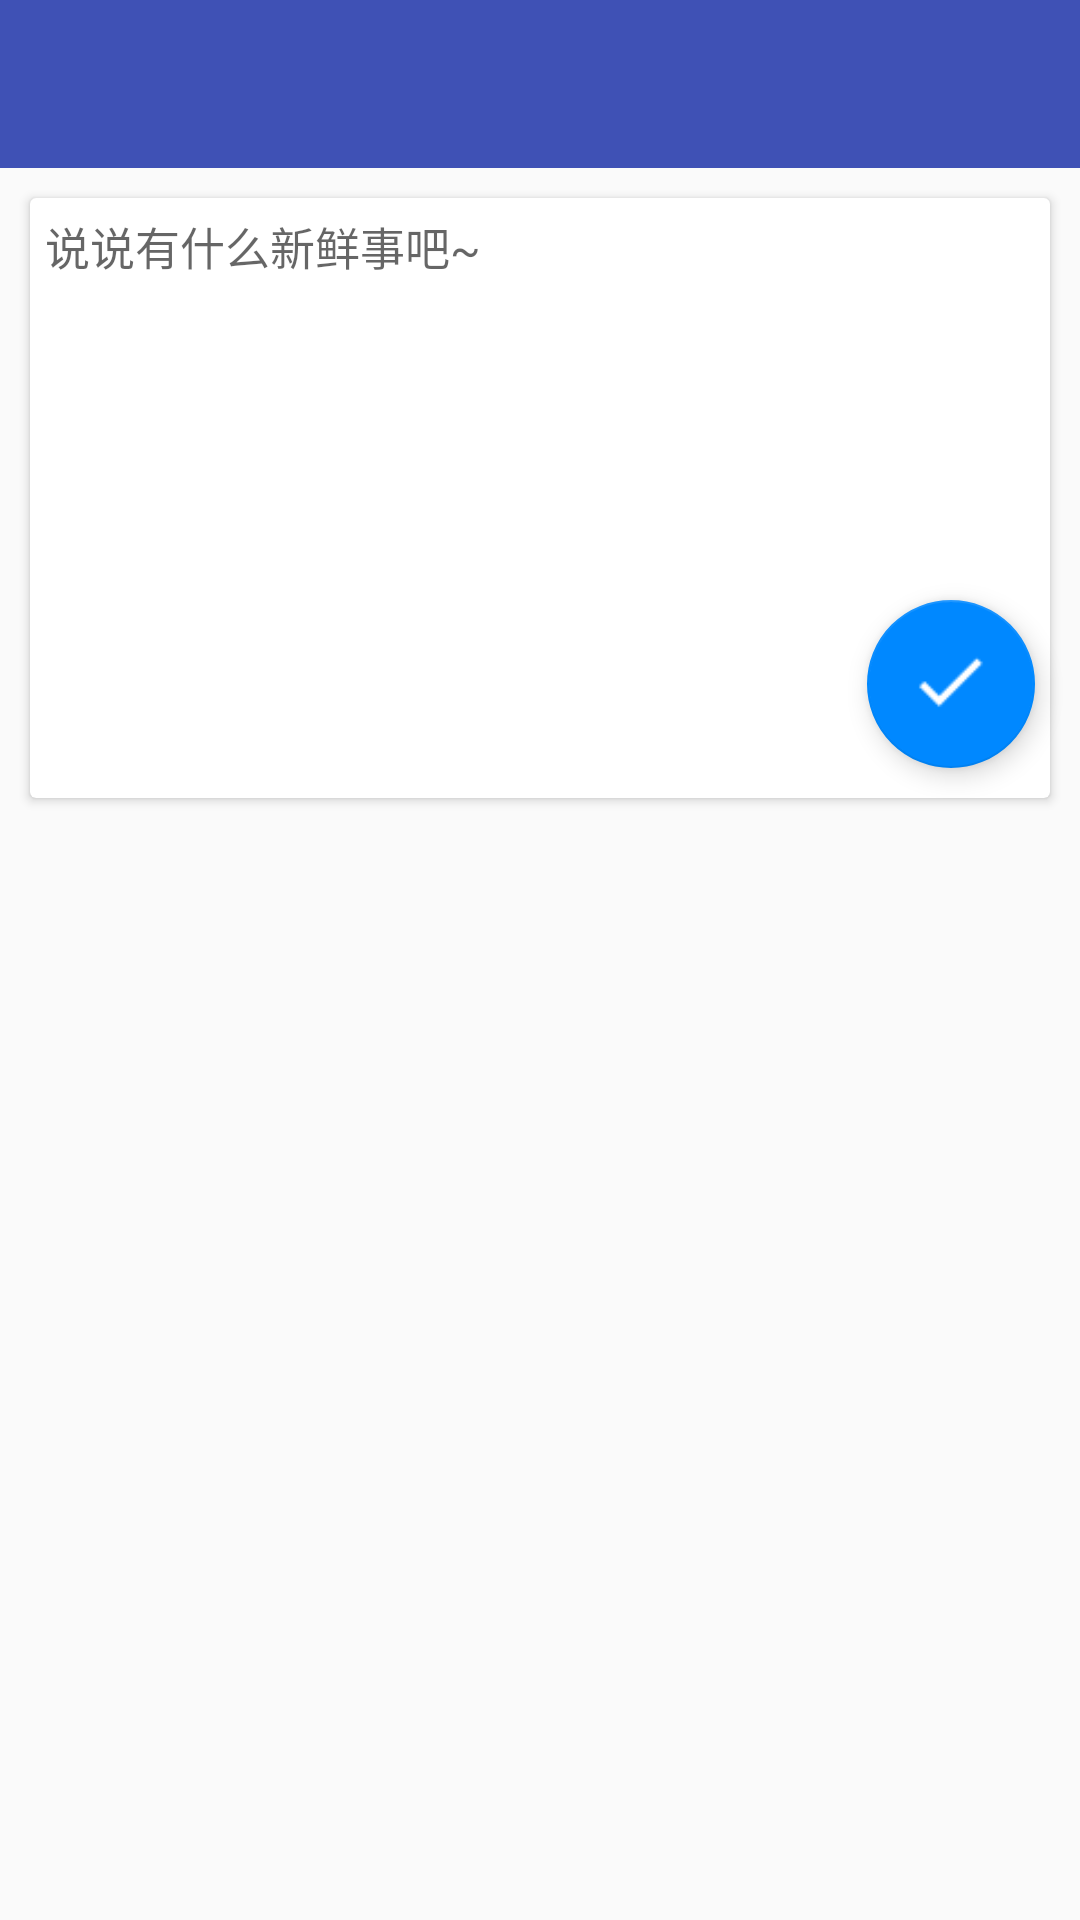

Here is an Android app screen rendered from its layout file. Give the layout XML and the strings, colors and styles it references.
<!-- AndroidManifest.xml: application theme AppTheme -->
<!-- res/layout/activity_edit.xml -->
<?xml version="1.0" encoding="utf-8"?>
<RelativeLayout xmlns:android="http://schemas.android.com/apk/res/android"
    xmlns:app="http://schemas.android.com/apk/res-auto"
    android:layout_width="match_parent"
    android:layout_height="match_parent">

    <include layout="@layout/toolbar" />

    <android.support.design.widget.CoordinatorLayout
        android:layout_below="@id/toolbar"
        android:layout_width="match_parent"
        android:layout_height="wrap_content">

        <android.support.v7.widget.CardView
            android:layout_margin="10dp"
            android:layout_width="match_parent"
            android:layout_height="wrap_content">

            <EditText
                android:id="@+id/edit_text"
                android:gravity="top"
                android:background="@null"
                android:inputType="textMultiLine"
                android:textCursorDrawable="@null"
                android:padding="5dp"
                android:textSize="15sp"
                android:hint="说说有什么新鲜事吧~"
                android:layout_width="match_parent"
                android:layout_height="200dp" />
        </android.support.v7.widget.CardView>

        <android.support.design.widget.FloatingActionButton
            android:id="@+id/floating_ok_button"
            android:src="@drawable/ok"
            android:layout_gravity="right|bottom"
            android:layout_marginRight="15dp"
            android:layout_marginBottom="20dp"
            android:clickable="true"
            android:focusable="true"
            app:elevation="5dp"
            android:layout_width="wrap_content"
            android:layout_height="wrap_content" />
    </android.support.design.widget.CoordinatorLayout>
</RelativeLayout>
<!-- res/layout/toolbar.xml (included above) -->
<?xml version="1.0" encoding="utf-8"?>
<android.support.v7.widget.Toolbar xmlns:android="http://schemas.android.com/apk/res/android"
    xmlns:app="http://schemas.android.com/apk/res-auto"
    android:id="@+id/toolbar"
    app:theme="@style/ThemeOverlay.AppCompat.Dark.ActionBar"
    app:contentInsetStartWithNavigation="0dp"
    app:layout_scrollFlags="scroll|enterAlways|snap"
    app:popupTheme="@style/ToolbarPopupTheme"
    android:layout_width="match_parent"
    android:background="?attr/colorPrimary"
    android:layout_height="?android:attr/actionBarSize" />
<!-- resources referenced by this layout -->
<resources>
  <!-- drawable ok: png bitmap (drawable, 307 bytes) -->
  <style name="ToolbarPopupTheme" parent="ThemeOverlay.AppCompat.Dark.ActionBar">
          <item name="android:colorBackground">@color/colorPrimary</item>
          <item name="actionOverflowMenuStyle">@style/OverflowMenuStyle</item>
      </style>
  <style name="AppTheme" parent="Theme.AppCompat.Light.NoActionBar">
          
          <item name="colorPrimary">@color/colorPrimary</item>
          <item name="colorPrimaryDark">@color/colorPrimaryDark</item>
          <item name="colorAccent">@color/colorAccent</item>
          <item name="windowActionBar">false</item>
          <item name="windowNoTitle">true</item>
      </style>
  <color name="colorPrimary">#3F51B5</color>
  <style name="OverflowMenuStyle" parent="Widget.AppCompat.Light.PopupMenu.Overflow">
          <item name="overlapAnchor">false</item>  
      </style>
  <color name="colorPrimaryDark">#303F9F</color>
  <color name="colorAccent">#0088FF</color>
</resources>
